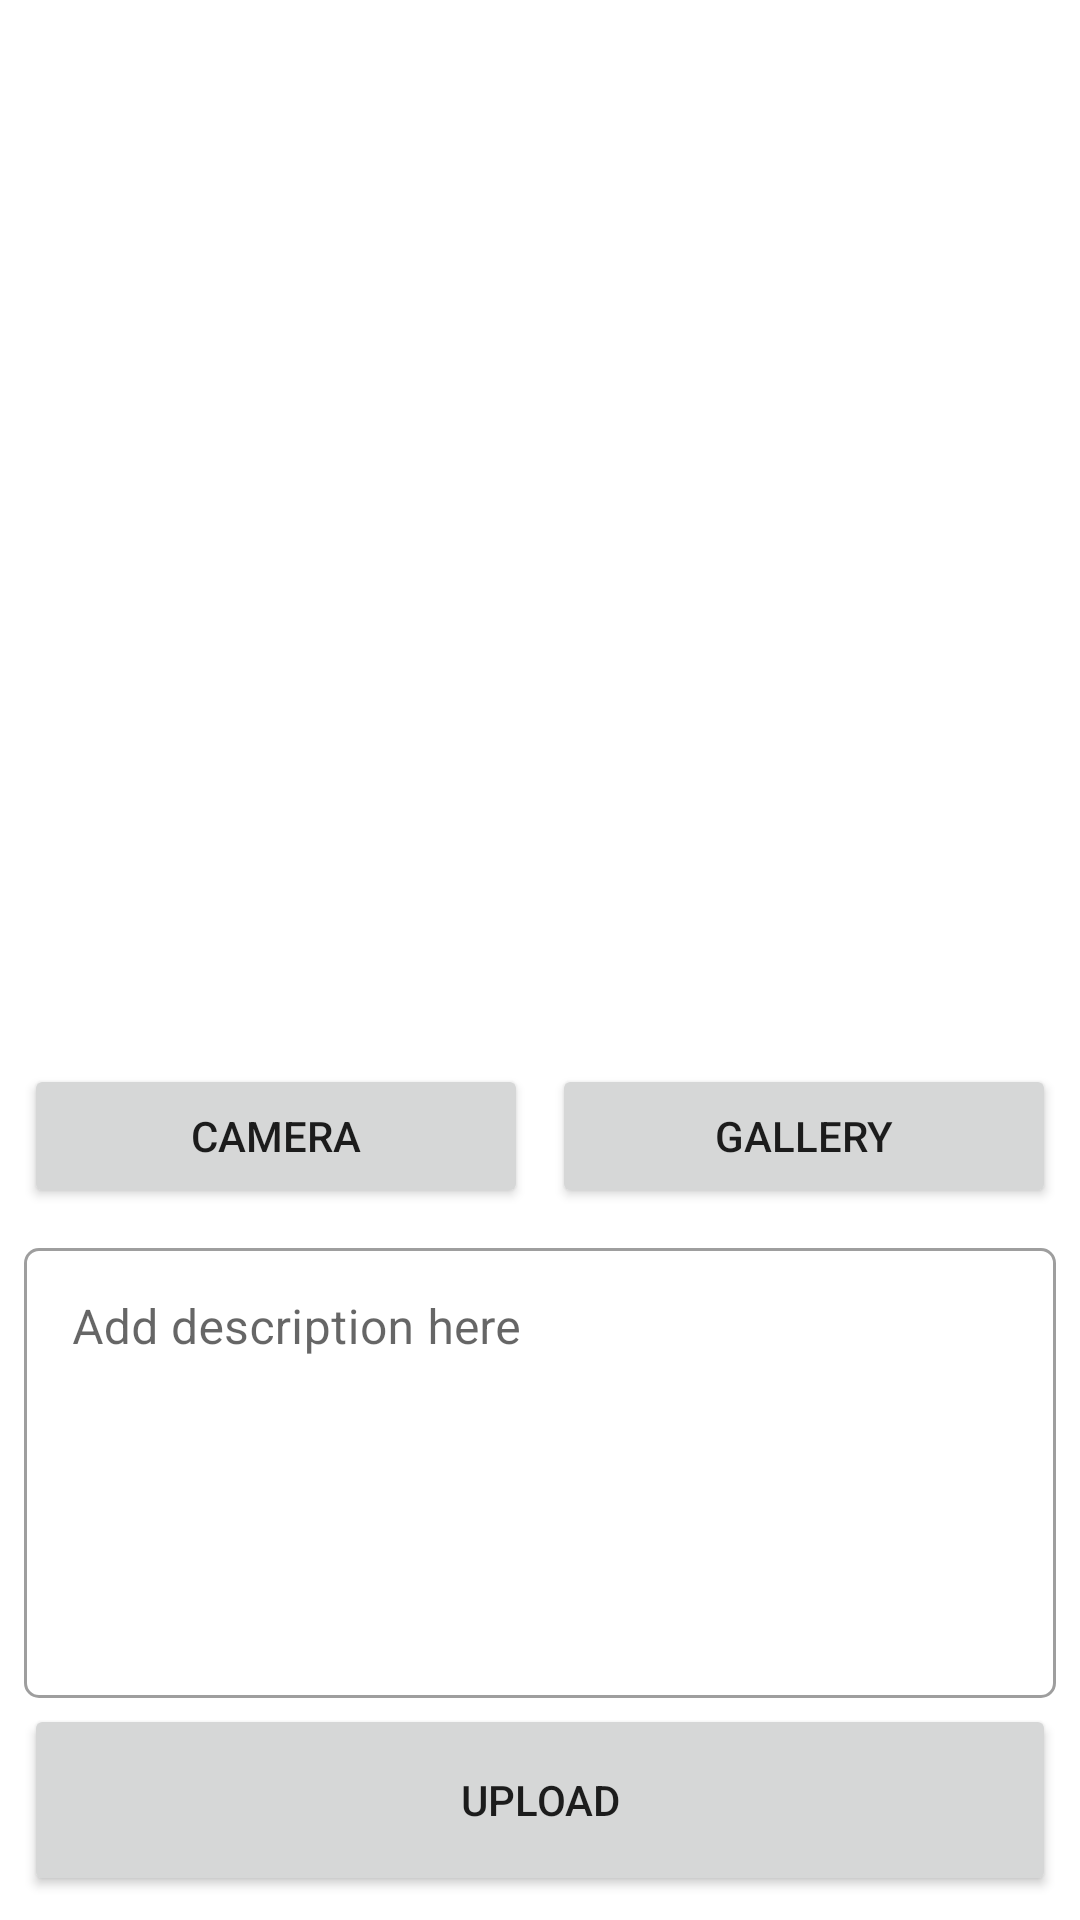

Produce the Android XML layout that renders to this screen, including the resource entries it uses.
<!-- AndroidManifest.xml: application theme Theme.StoreeApp -->
<!-- res/layout/activity_post_image.xml -->
<?xml version="1.0" encoding="utf-8"?>
<androidx.constraintlayout.widget.ConstraintLayout xmlns:android="http://schemas.android.com/apk/res/android"
    xmlns:app="http://schemas.android.com/apk/res-auto"
    xmlns:tools="http://schemas.android.com/tools"
    android:layout_width="match_parent"
    android:layout_height="match_parent"
    tools:context=".ui.home.MainActivity">

    <ImageView
        android:id="@+id/previewImageView"
        android:layout_width="0dp"
        android:layout_height="0dp"
        android:layout_marginStart="8dp"
        android:layout_marginTop="8dp"
        android:layout_marginEnd="8dp"
        android:layout_marginBottom="8dp"
        app:layout_constraintBottom_toTopOf="@+id/ll_pick_picture"
        app:layout_constraintEnd_toEndOf="parent"
        app:layout_constraintStart_toStartOf="parent"
        app:layout_constraintTop_toTopOf="parent"
        app:srcCompat="@drawable/ic_place_holder" />
    <LinearLayout
        android:id="@+id/ll_pick_picture"
        android:layout_width="match_parent"
        android:layout_height="wrap_content"
        android:orientation="horizontal"
        android:layout_margin="8dp"
        app:layout_constraintBottom_toTopOf="@+id/TIL_description">

        <Button
            android:id="@+id/bt_camera"
            android:layout_width="0dp"
            android:layout_height="wrap_content"
            android:text="@string/camera"
            android:layout_marginEnd="4dp"
            android:layout_weight="1"/>
        <Button
            android:id="@+id/bt_gallery"
            android:layout_width="0dp"
            android:layout_height="wrap_content"
            android:text="@string/gallery"
            android:layout_marginStart="4dp"
            android:layout_weight="1"/>
    </LinearLayout>

    <com.google.android.material.textfield.TextInputLayout
        style="@style/Widget.MaterialComponents.TextInputLayout.OutlinedBox"
        android:id="@+id/TIL_description"
        app:layout_constraintBottom_toTopOf="@id/pb_post"
        android:layout_width="match_parent"
        android:layout_height="wrap_content"
        android:layout_margin="8dp"
        android:hint="@string/add_description_hint"
        android:scrollbars="vertical"
        app:boxCornerRadiusBottomEnd="5dp"
        app:boxCornerRadiusBottomStart="5dp"
        app:boxCornerRadiusTopEnd="5dp"
        app:boxCornerRadiusTopStart="5dp">

        <com.google.android.material.textfield.TextInputEditText
            android:id="@+id/edt_description"
            android:layout_width="match_parent"
            android:layout_height="150dp"
            android:gravity="start"
            android:ellipsize="end"
            android:maxLines="1"
            tools:ignore="KeyboardInaccessibleWidget" />

    </com.google.android.material.textfield.TextInputLayout>

    <Button
        android:id="@+id/bt_upload"
        android:layout_width="match_parent"
        android:layout_height="64dp"
        android:layout_margin="8dp"
        android:text="@string/upload"
        app:layout_constraintBottom_toBottomOf="parent"
        app:layout_constraintStart_toStartOf="parent"
        app:layout_constraintEnd_toEndOf="parent"/>

    <ProgressBar
        android:id="@+id/pb_post"
        android:layout_width="54dp"
        android:layout_height="54dp"
        style="?android:attr/progressBarStyle"
        android:visibility="invisible"
        android:layout_marginBottom="12dp"
        app:layout_constraintStart_toStartOf="parent"
        app:layout_constraintBottom_toBottomOf="parent"
        app:layout_constraintEnd_toEndOf="parent" />

</androidx.constraintlayout.widget.ConstraintLayout>
<!-- resources referenced by this layout -->
<resources>
  <string name="add_description_hint">Add description here</string>
  <string name="camera">Camera</string>
  <string name="gallery">Gallery</string>
  <string name="upload">Upload</string>
  <style name="Theme.StoreeApp" parent="Theme.MaterialComponents.DayNight.DarkActionBar">
          
          <item name="colorPrimary">@color/purple_500</item>
          <item name="colorPrimaryVariant">@color/purple_700</item>
          <item name="colorOnPrimary">@color/white</item>
          
          <item name="colorSecondary">@color/teal_200</item>
          <item name="colorSecondaryVariant">@color/teal_700</item>
          <item name="colorOnSecondary">@color/black</item>
          
          <item name="android:statusBarColor" tools:targetApi="l">?attr/colorPrimaryVariant</item>
          
      </style>
  <!-- not gathered from this repository: default colours our renderer supplied (Android Studio template values) -->
  <color name="purple_500">#FF6200EE</color>
  <color name="purple_700">#FF3700B3</color>
  <color name="teal_200">#FF03DAC5</color>
  <color name="teal_700">#FF018786</color>
  <color name="black">#FF000000</color>
  <color name="white">#FFFFFFFF</color>
</resources>
